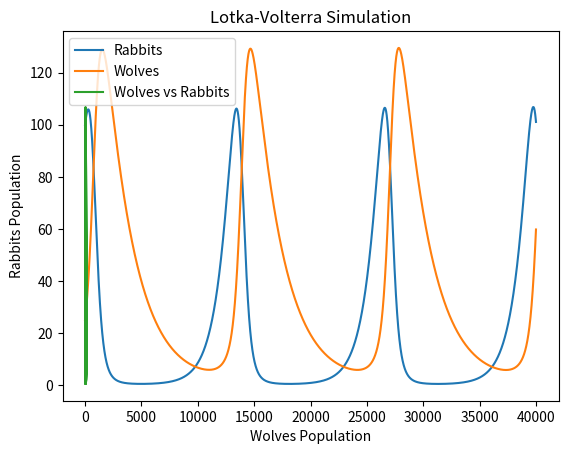

Source code (Python):
# Importar libreria para calcular la media
import numpy as np
# Importar los graficos
import matplotlib.pyplot as plt

class LotkaVolterraModel:
    def __init__(self, alpha, beta, delta, gamma, initial_rabbits=100, initial_wolves=25, dt=0.01, total_time=40000):
        self.alpha = alpha
        self.beta = beta
        self.delta = delta
        self.gamma = gamma
        self.initial_rabbits = initial_rabbits
        self.initial_wolves = initial_wolves
        self.dt = dt
        self.total_time = int(total_time)
        self.L = [0]
        self.R = [self.initial_rabbits]
        self.W = [self.initial_wolves]

    def simulate(self):

        for i in range(self.total_time):
            
            if i == 0:              
                wolves = self.initial_wolves
                rabbits = self.initial_rabbits
            else:
                wolves += (wolves_birth - wolves_death) * self.dt 
                rabbits += (rabbits_birth - rabbits_death)* self.dt 

            wolves_birth = self.alpha * (rabbits * wolves)
            wolves_death = self.beta * wolves

            rabbits_birth = self.delta * rabbits
            rabbits_death = self.gamma * (rabbits * wolves)

            self.L.append(wolves)
            self.R.append(rabbits)
            self.W.append(wolves)

        return np.mean(self.L)
    
    def plot_simulation(self):
        time_points = np.linspace(0, self.total_time, len(self.R))
        plt.plot(time_points, self.R, label='Rabbits')
        plt.plot(time_points, self.W, label='Wolves')
        plt.xlabel('Time')
        plt.ylabel('Population')
        plt.title('Lotka-Volterra Simulation')
        plt.legend()
        plt.show()
    
    def plot_simulation_fase(self):
        time_points = np.linspace(0, self.total_time, len(self.R))
        plt.plot(self.W, self.R, label='Wolves vs Rabbits')
        plt.xlabel('Wolves Population')
        plt.ylabel('Rabbits Population')
        plt.title('Lotka-Volterra Simulation')
        plt.legend()
        plt.show()

# Example usage:
parameters = [0.002, 0.04, 0.1, 0.0025]
lotka_volterra_instance = LotkaVolterraModel(*parameters)
result = lotka_volterra_instance.simulate()
print(f"Average wolves over time: {result}")

# Grafico
lotka_volterra_instance.plot_simulation()
lotka_volterra_instance.plot_simulation_fase()

